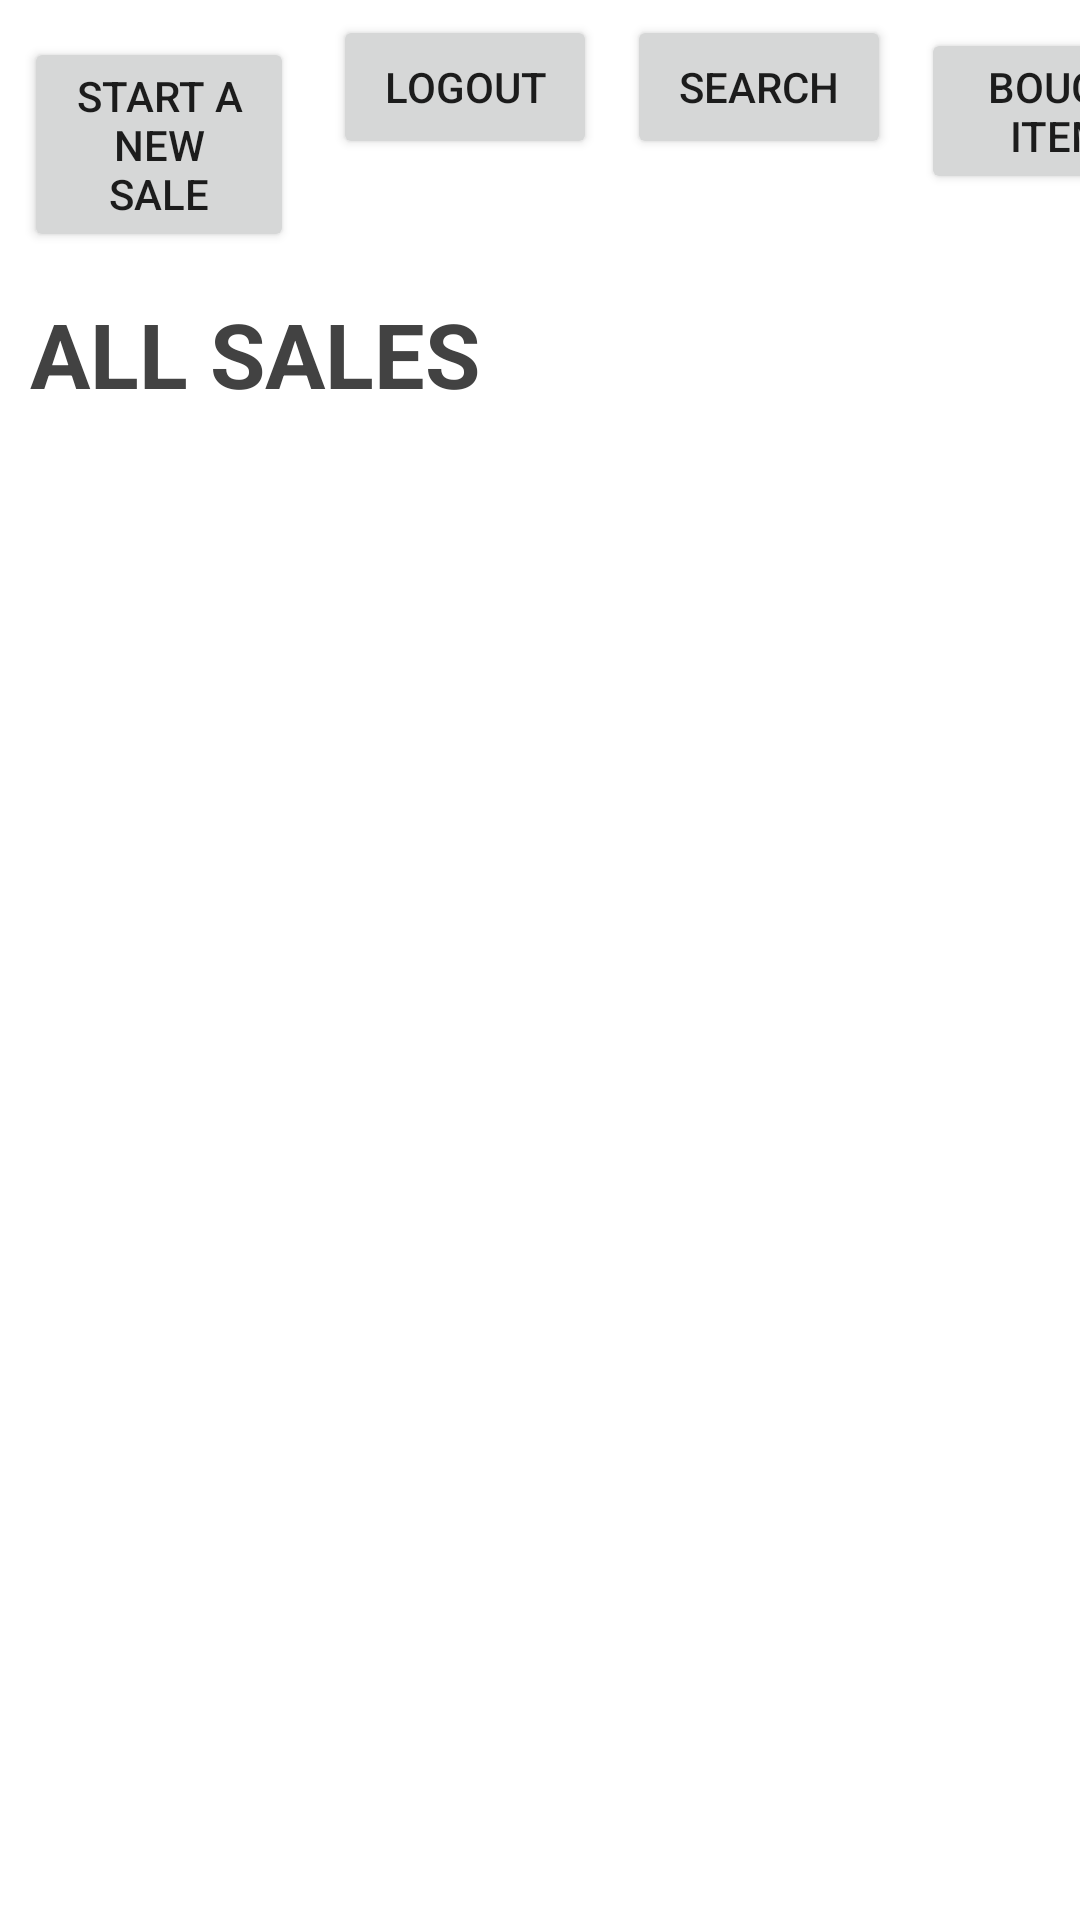

Layout XML and referenced resources for this Android screen:
<!-- AndroidManifest.xml: application theme Theme.Streetsale -->
<!-- res/layout/activity_main.xml -->
<?xml version="1.0" encoding="utf-8"?>
<LinearLayout xmlns:android="http://schemas.android.com/apk/res/android"
    xmlns:app="http://schemas.android.com/apk/res-auto"
    xmlns:tools="http://schemas.android.com/tools"
    android:layout_width="match_parent"
    android:layout_height="match_parent"
    android:orientation="vertical"
    tools:context=".MainActivity">

    <LinearLayout
        android:layout_width="wrap_content"
        android:layout_height="wrap_content">
    <Button
        android:id="@+id/addsale"
        android:layout_margin="8dp"
        android:layout_width="90dp"
        android:layout_height="wrap_content"
        android:text="@string/start_a_new_sale"
        />
        <Button
            android:id="@+id/logoutbtn"
            android:layout_margin="5dp"
            android:layout_width="wrap_content"
            android:layout_height="wrap_content"
            android:text="LOGOUT"
            />
        <Button
            android:id="@+id/searchbtn1"
            android:layout_margin="5dp"
            android:layout_width="wrap_content"
            android:layout_height="wrap_content"
            android:text="SEARCH"
            />
        <Button
        android:id="@+id/boughtitemsbtn"
        android:layout_margin="5dp"
        android:layout_width="100dp"
        android:layout_height="wrap_content"
        android:text="@string/boughtitems"
        />
</LinearLayout>
    <TextView
        android:layout_width="match_parent"
        android:layout_height="wrap_content"
        android:layout_margin="10dp"
        android:text="ALL SALES"
        android:textSize="30sp"
        android:textStyle="bold"
        android:textColor="@color/cardview_dark_background"

        />

    <androidx.recyclerview.widget.RecyclerView
        android:id="@+id/allsalesrecyclerView"
        android:layout_width="match_parent"
        android:layout_height="match_parent"
        android:scrollbars="vertical"/>










</LinearLayout>
<!-- resources referenced by this layout -->
<resources>
  <string name="boughtitems">Bought Items</string>
  <string name="start_a_new_sale">START A NEW SALE</string>
  <style name="Theme.Streetsale" parent="Theme.MaterialComponents.DayNight.DarkActionBar">
          
          <item name="colorPrimary">@color/purple_500</item>
          <item name="colorPrimaryVariant">@color/purple_700</item>
          <item name="colorOnPrimary">@color/white</item>
          
          <item name="colorSecondary">@color/teal_200</item>
          <item name="colorSecondaryVariant">@color/teal_700</item>
          <item name="colorOnSecondary">@color/black</item>
          
          <item name="android:statusBarColor" tools:targetApi="l">?attr/colorPrimaryVariant</item>
          
      </style>
  <!-- not gathered from this repository: default colours our renderer supplied (Android Studio template values) -->
  <color name="purple_500">#FF6200EE</color>
  <color name="purple_700">#FF3700B3</color>
  <color name="teal_200">#FF03DAC5</color>
  <color name="teal_700">#FF018786</color>
  <color name="black">#FF000000</color>
  <color name="white">#FFFFFFFF</color>
</resources>
